Labelled photos from "USCS-Dataset", an image-classification folder in Rujiyuan/USCS-Dataset. The possible labels are: attack, defense, defensive, encirclement, maneuver, offensive.

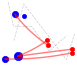
Label: offensive

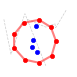
Label: encirclement

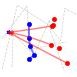
Label: defensive

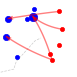
Label: attack

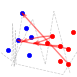
Label: maneuver

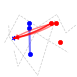
Label: defense
